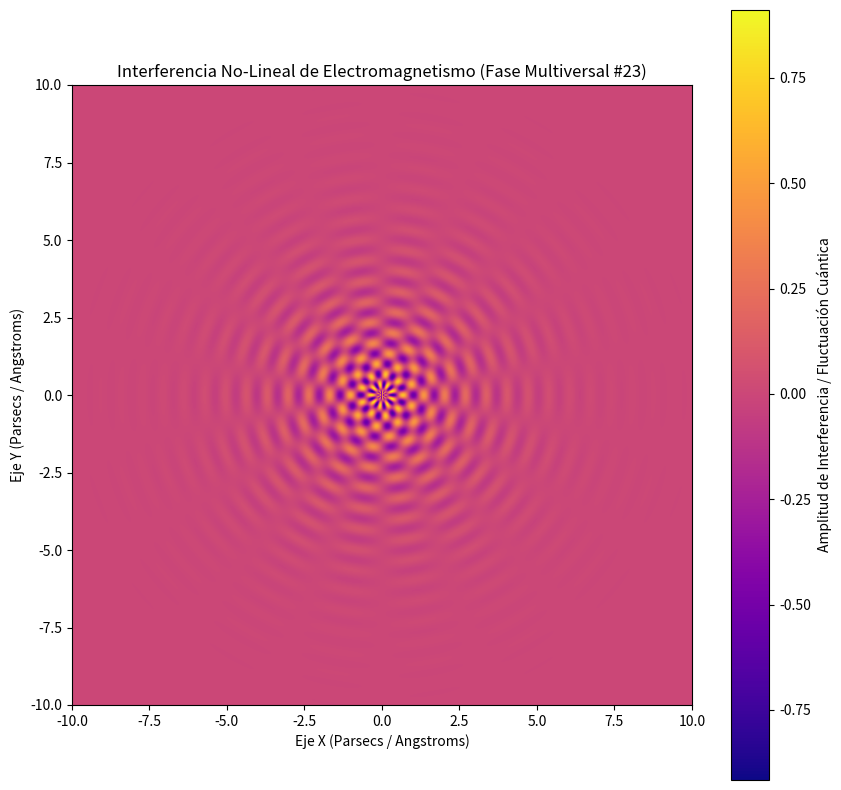

Reproduce this figure in Python.
%matplotlib inline
# Simulación Multiversal: Electromagnetismo - Variante 23
import numpy as np
import matplotlib.pyplot as plt

# Parámetros Físicos No-Lineales
omega_1 = 9.332
omega_2 = 9.007
lambda_decay = 0.575
phase_shift = 1.462

x = np.linspace(-10, 10, 800)
y = np.linspace(-10, 10, 800)
X, Y = np.meshgrid(x, y)

# Dinámica de Fluidos / Campos Tensor-Escalares (Fase Multiversal)
R = np.sqrt(X**2 + Y**2) + 1e-5
Z = (np.sin(omega_1 * R + phase_shift) * np.cos(omega_2 * np.arctan2(Y, X))) * np.exp(-lambda_decay * R)

plt.figure(figsize=(10, 10))
plt.imshow(Z, cmap='plasma', extent=[-10, 10, -10, 10], origin='lower')
plt.colorbar(label='Amplitud de Interferencia / Fluctuación Cuántica')
plt.title(r'Interferencia No-Lineal de Electromagnetismo (Fase Multiversal #23)')
plt.xlabel('Eje X (Parsecs / Angstroms)')
plt.ylabel('Eje Y (Parsecs / Angstroms)')
plt.show()
